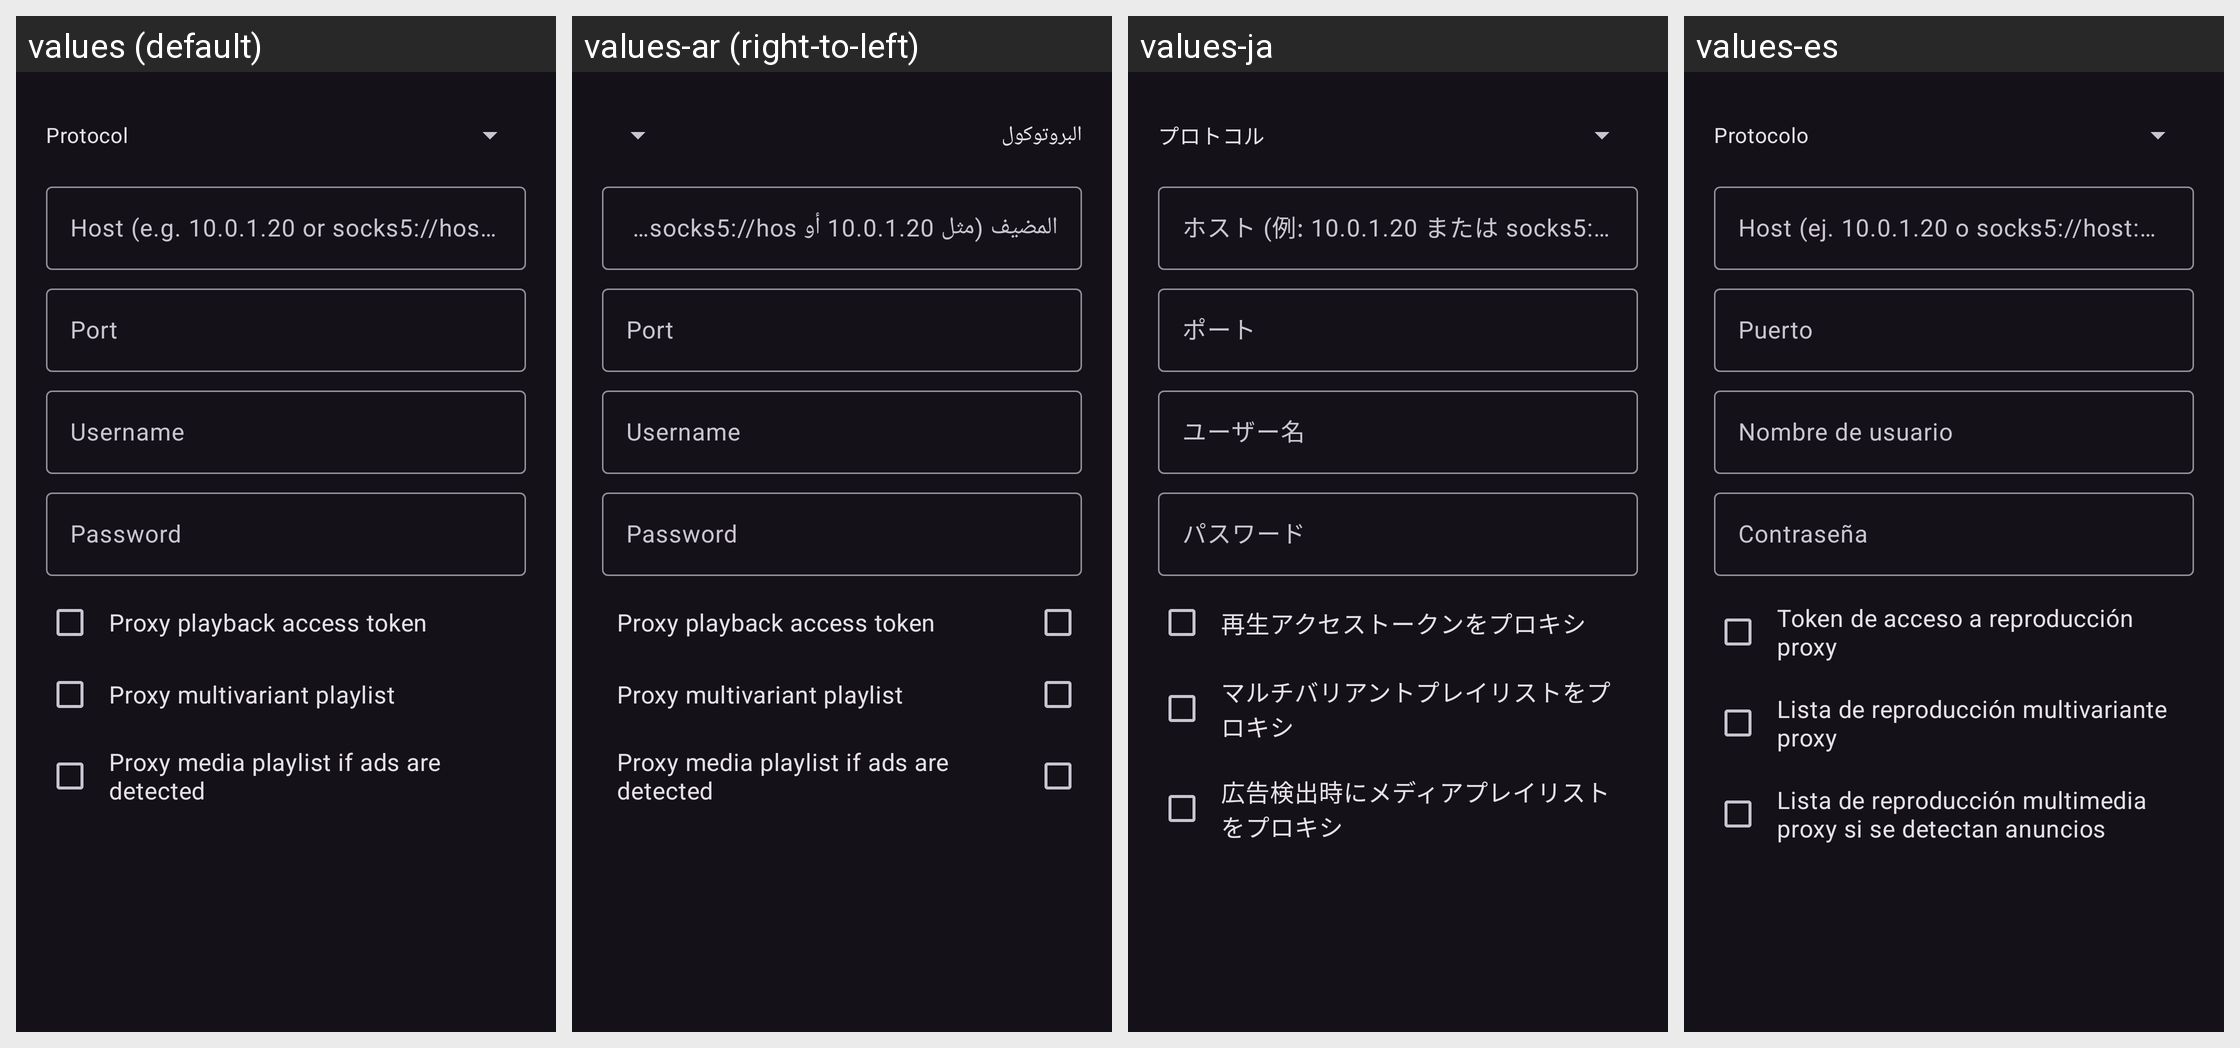

This grid shows one Android layout under several languages. Give, for every string resource on the screen, its name, the default text and each shown locale's text.
Android screen res/layout/dialog_stream_proxy_edit.xml rendered under 4 locales, left to right: values (default), values-ar (right-to-left), values-ja, values-es. Device: Nexus 5 (rendered at 1080×1920; each locale shown at half size, 540×960, under a caption strip naming it); theme DarkTheme.
Other locales in the repository, not shown: values-de, values-fr, values-gl, values-in, values-it, values-pt-rBR, values-ru, values-tr, values-zh-rCN, values-zh-rTW.
Strings drawn on this screen, with the default value and each locale's value (text and hints the layout hard-codes, and strings that could not be matched under every locale, appear in the picture but are not listed):

proxy_protocol
  values: Protocol
  values-ar: البروتوكول
  values-ja: プロトコル
  values-es: Protocolo

proxy_host_protocol_hint
  values: Host (e.g. 10.0.1.20 or socks5://host:port)
  values-ar: المضيف (مثل 10.0.1.20 أو socks5://host:port)
  values-ja: ホスト (例: 10.0.1.20 または socks5://host:port)
  values-es: Host (ej. 10.0.1.20 o socks5://host:puerto)

proxy_port
  values: Port
  values-ar: Port
  values-ja: ポート
  values-es: Puerto

proxy_user
  values: Username
  values-ar: Username
  values-ja: ユーザー名
  values-es: Nombre de usuario

proxy_password
  values: Password
  values-ar: Password
  values-ja: パスワード
  values-es: Contraseña

proxy_playback_access_token
  values: Proxy playback access token
  values-ar: Proxy playback access token
  values-ja: 再生アクセストークンをプロキシ
  values-es: Token de acceso a reproducción proxy

proxy_multivariant_playlist
  values: Proxy multivariant playlist
  values-ar: Proxy multivariant playlist
  values-ja: マルチバリアントプレイリストをプロキシ
  values-es: Lista de reproducción multivariante proxy

proxy_media_playlist
  values: Proxy media playlist if ads are detected
  values-ar: Proxy media playlist if ads are detected
  values-ja: 広告検出時にメディアプレイリストをプロキシ
  values-es: Lista de reproducción multimedia proxy si se detectan anuncios
